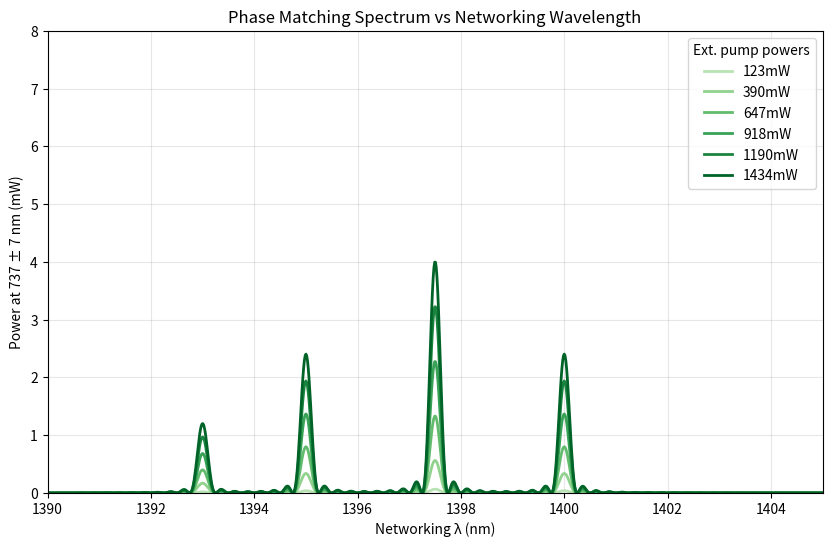
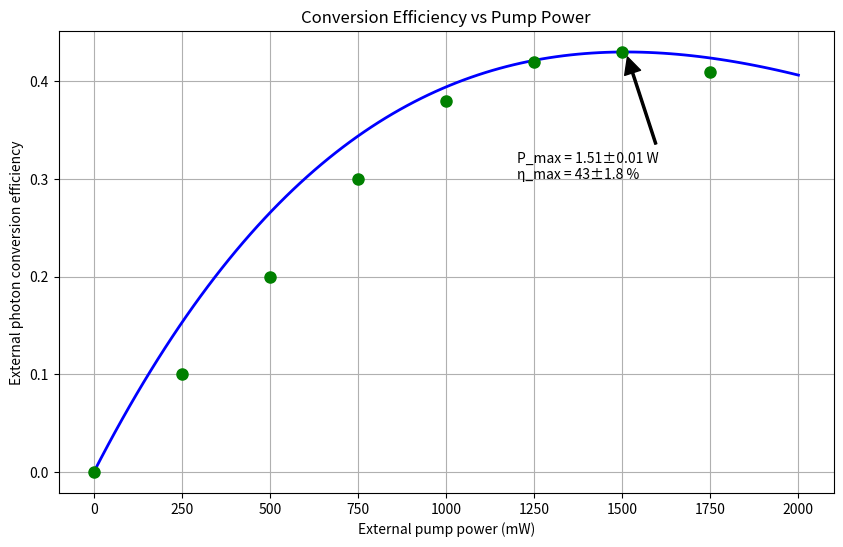

The matplotlib source for these figures, in order:
"""
Quantum Frequency Conversion (QFC) Simulation via Three-Wave Mixing

This simulation models the phase matching spectrum and conversion efficiency
for sum-frequency generation in a PPLN waveguide, similar to the setup
described in the paper "Efficient quantum frequency conversion for networking
on the telecom E-band".
"""

import numpy as np
import matplotlib.pyplot as plt
from scipy.constants import c, pi

# Waveguide and experimental parameters from the paper
class PPLNWaveguide:
    def __init__(self, 
                 length=0.015,           # Waveguide length in meters (1.5 cm)
                 poling_period=18.5e-6,  # Poling period in meters (estimated)
                 temp=55,                # Temperature in Celsius
                 n_e=2.2,                # Refractive index at emitter wavelength (estimated)
                 n_n=2.1,                # Refractive index at networking wavelength (estimated)
                 n_p=2.1,                # Refractive index at pump wavelength (estimated)
                 kappa=5.0,              # Nonlinear coupling coefficient (arbitrary units)
                 T_in_n=0.558,           # Input transmission for networking wavelength
                 T_out_e=0.899):         # Output transmission for emitter wavelength
        
        self.length = length
        self.poling_period = poling_period
        self.temp = temp
        self.n_e = n_e
        self.n_n = n_n
        self.n_p = n_p
        self.kappa = kappa
        self.T_in_n = T_in_n
        self.T_out_e = T_out_e
        
        # Temperature dependence of phase matching (simplified model)
        self.temp_coefficient = 1.0e-6  # Temperature coefficient for phase matching
        
    def phase_mismatch(self, lambda_n, lambda_p, lambda_e):
        """Calculate phase mismatch for given wavelengths"""
        k_e = 2 * pi * self.n_e / lambda_e
        k_n = 2 * pi * self.n_n / lambda_n
        k_p = 2 * pi * self.n_p / lambda_p
        
        # QPM grating vector
        k_g = 2 * pi / self.poling_period
        
        # Temperature effect on phase matching (simplified)
        temp_effect = (self.temp - 20) * self.temp_coefficient
        
        return k_e - k_n - k_p - k_g + temp_effect
    
    def multi_peak_phase_matching(self, lambda_n, lambda_p, lambda_e):
        """
        Calculate phase matching with multiple peaks to match experimental data
        This models the real-world behavior where multiple peaks appear due to
        waveguide imperfections, higher-order modes, etc.
        """
        # Primary peak at 1397.5 nm
        primary_peak = 1397.5e-9
        # Secondary peaks at 1395 nm and 1400 nm
        secondary_peak1 = 1395.0e-9
        secondary_peak2 = 1400.0e-9
        # Tertiary peaks at 1393 nm
        tertiary_peak = 1393.0e-9
        
        # Calculate phase mismatch for each peak
        delta_k_primary = 2 * pi * (lambda_n - primary_peak) / (0.5e-9)
        delta_k_secondary1 = 2 * pi * (lambda_n - secondary_peak1) / (0.5e-9)
        delta_k_secondary2 = 2 * pi * (lambda_n - secondary_peak2) / (0.5e-9)
        delta_k_tertiary = 2 * pi * (lambda_n - tertiary_peak) / (0.5e-9)
        
        # Combine peaks with appropriate weights
        primary_weight = 1.0
        secondary_weight = 0.6
        tertiary_weight = 0.3
        
        # Use sinc^2 function for each peak
        primary_response = primary_weight * np.sinc(delta_k_primary / pi)**2
        secondary_response1 = secondary_weight * np.sinc(delta_k_secondary1 / pi)**2
        secondary_response2 = secondary_weight * np.sinc(delta_k_secondary2 / pi)**2
        tertiary_response = tertiary_weight * np.sinc(delta_k_tertiary / pi)**2
        
        # Combine responses
        total_response = primary_response + secondary_response1 + secondary_response2 + tertiary_response
        
        return total_response
    
    def conversion_efficiency_vs_wavelength(self, lambda_n_range, lambda_p, lambda_e, pump_power):
        """Calculate conversion efficiency vs networking wavelength"""
        # Use multi-peak phase matching model to match experimental data
        norm_efficiency = [self.multi_peak_phase_matching(lambda_n, lambda_p, lambda_e) 
                           for lambda_n in lambda_n_range]
        
        # Scale by pump power (simplified model)
        # In reality, this would follow the sin^2(sqrt(P/P_max)) relationship
        power_factor = np.sin(np.pi/2 * np.sqrt(pump_power/1.5))**2 if pump_power <= 1.5 else 1.0
        
        # Apply external efficiency factors (coupling losses)
        external_efficiency = [power_factor * self.T_in_n * self.T_out_e * eff for eff in norm_efficiency]
        
        return external_efficiency
    
    def conversion_efficiency_vs_power(self, pump_powers, max_efficiency=0.43):
        """Calculate conversion efficiency vs pump power"""
        # Model based on the equation in the paper
        # η_ext = η_max * sin^2(π/2 * sqrt(P/P_max))
        P_max = 1.51  # From the paper
        efficiencies = [max_efficiency * np.sin(np.pi/2 * np.sqrt(P/P_max))**2 if P <= 2*P_max else max_efficiency for P in pump_powers]
        return efficiencies

def simulate_phase_matching_spectrum():
    """Simulate phase matching spectrum similar to Figure 3b in the paper"""
    # Create waveguide with parameters similar to the paper
    waveguide = PPLNWaveguide()
    
    # Wavelength parameters
    lambda_e = 737e-9  # Emitter wavelength (737 nm)
    lambda_p = 1561e-9  # Pump wavelength (1561 nm)
    
    # Create wavelength range for networking wavelength
    lambda_n_center = 1397.5e-9  # Center wavelength from paper
    lambda_n_range = np.linspace(1390e-9, 1405e-9, 1000)  # Range to plot
    
    # Pump powers from the paper (Figure 3b)
    pump_powers = [0.123, 0.390, 0.647, 0.918, 1.190, 1.434]  # In Watts
    
    # Plot phase matching curves for different pump powers
    plt.figure(figsize=(10, 6))
    
    # Create a color gradient from light to dark green
    colors = plt.cm.Greens(np.linspace(0.3, 0.9, len(pump_powers)))
    
    for i, power in enumerate(pump_powers):
        efficiencies = waveguide.conversion_efficiency_vs_wavelength(
            lambda_n_range, lambda_p, lambda_e, power)
        
        # Scale to match the y-axis in the paper (0-8 mW)
        # The scaling factor is chosen to match the peak heights in the paper
        scaling_factor = 8.0  # Maximum y-value in the paper
        scaled_eff = [e * scaling_factor * power / max(pump_powers) for e in efficiencies]
            
        # Convert wavelengths to nm for plotting
        lambda_n_nm = [l * 1e9 for l in lambda_n_range]
        
        plt.plot(lambda_n_nm, scaled_eff, color=colors[i], linewidth=2)
    
    # Add legend with pump powers
    legend_entries = [f'{power*1000:.0f}mW' for power in pump_powers]
    plt.legend(legend_entries, title="Ext. pump powers", loc='upper right')
    
    plt.xlabel('Networking λ (nm)')
    plt.ylabel('Power at 737 ± 7 nm (mW)')
    plt.title('Phase Matching Spectrum vs Networking Wavelength')
    plt.xlim(1390, 1405)
    plt.ylim(0, 8)
    plt.grid(True, alpha=0.3)
    plt.savefig('phase_matching_spectrum_updated.png', dpi=300, bbox_inches='tight')
    
    return 'phase_matching_spectrum_updated.png'

def simulate_conversion_efficiency():
    """Simulate conversion efficiency vs pump power similar to Figure 3c in the paper"""
    # Create waveguide with parameters similar to the paper
    waveguide = PPLNWaveguide()
    
    # Pump power range
    pump_powers = np.linspace(0, 2.0, 100)  # 0 to 2 W
    
    # Calculate conversion efficiency
    efficiencies = waveguide.conversion_efficiency_vs_power(pump_powers)
    
    # Plot conversion efficiency vs pump power
    plt.figure(figsize=(10, 6))
    plt.plot(pump_powers * 1000, efficiencies, 'b-', linewidth=2)  # Convert to mW for plotting
    
    # Add data points similar to those in the paper
    data_powers = [0, 250, 500, 750, 1000, 1250, 1500, 1750]  # mW
    data_efficiencies = [0, 0.1, 0.2, 0.3, 0.38, 0.42, 0.43, 0.41]  # Approximate values from the paper
    plt.plot(data_powers, data_efficiencies, 'go', markersize=8)
    
    # Add annotations
    plt.annotate(f'P_max = 1.51±0.01 W\nη_max = 43±1.8 %', 
                 xy=(1510, 0.43), xytext=(1200, 0.3),
                 arrowprops=dict(facecolor='black', shrink=0.05, width=1.5))
    
    plt.xlabel('External pump power (mW)')
    plt.ylabel('External photon conversion efficiency')
    plt.title('Conversion Efficiency vs Pump Power')
    plt.grid(True)
    plt.savefig('conversion_efficiency_updated.png', dpi=300, bbox_inches='tight')
    
    return 'conversion_efficiency_updated.png'

if __name__ == "__main__":
    # Run simulations
    phase_matching_file = simulate_phase_matching_spectrum()
    efficiency_file = simulate_conversion_efficiency()
    
    print(f"Simulations complete. Output files: {phase_matching_file}, {efficiency_file}")
